Labelled photos from "dataset_merged", an image-classification folder in fatmanurpolat15/SAS. The possible labels are: diger, enkaz, kaya, mayin.

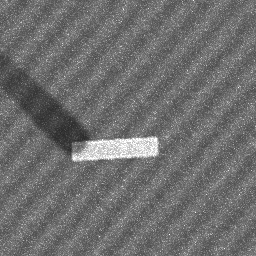
Label: enkaz

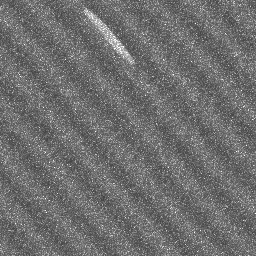
Label: diger

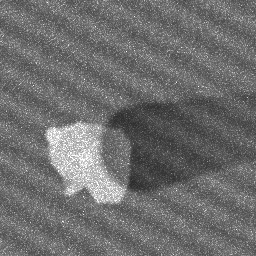
Label: kaya

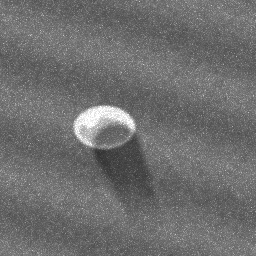
Label: mayin

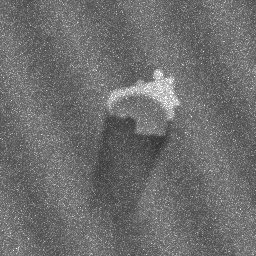
Label: kaya

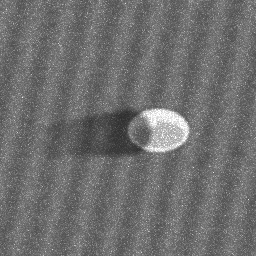
Label: mayin
